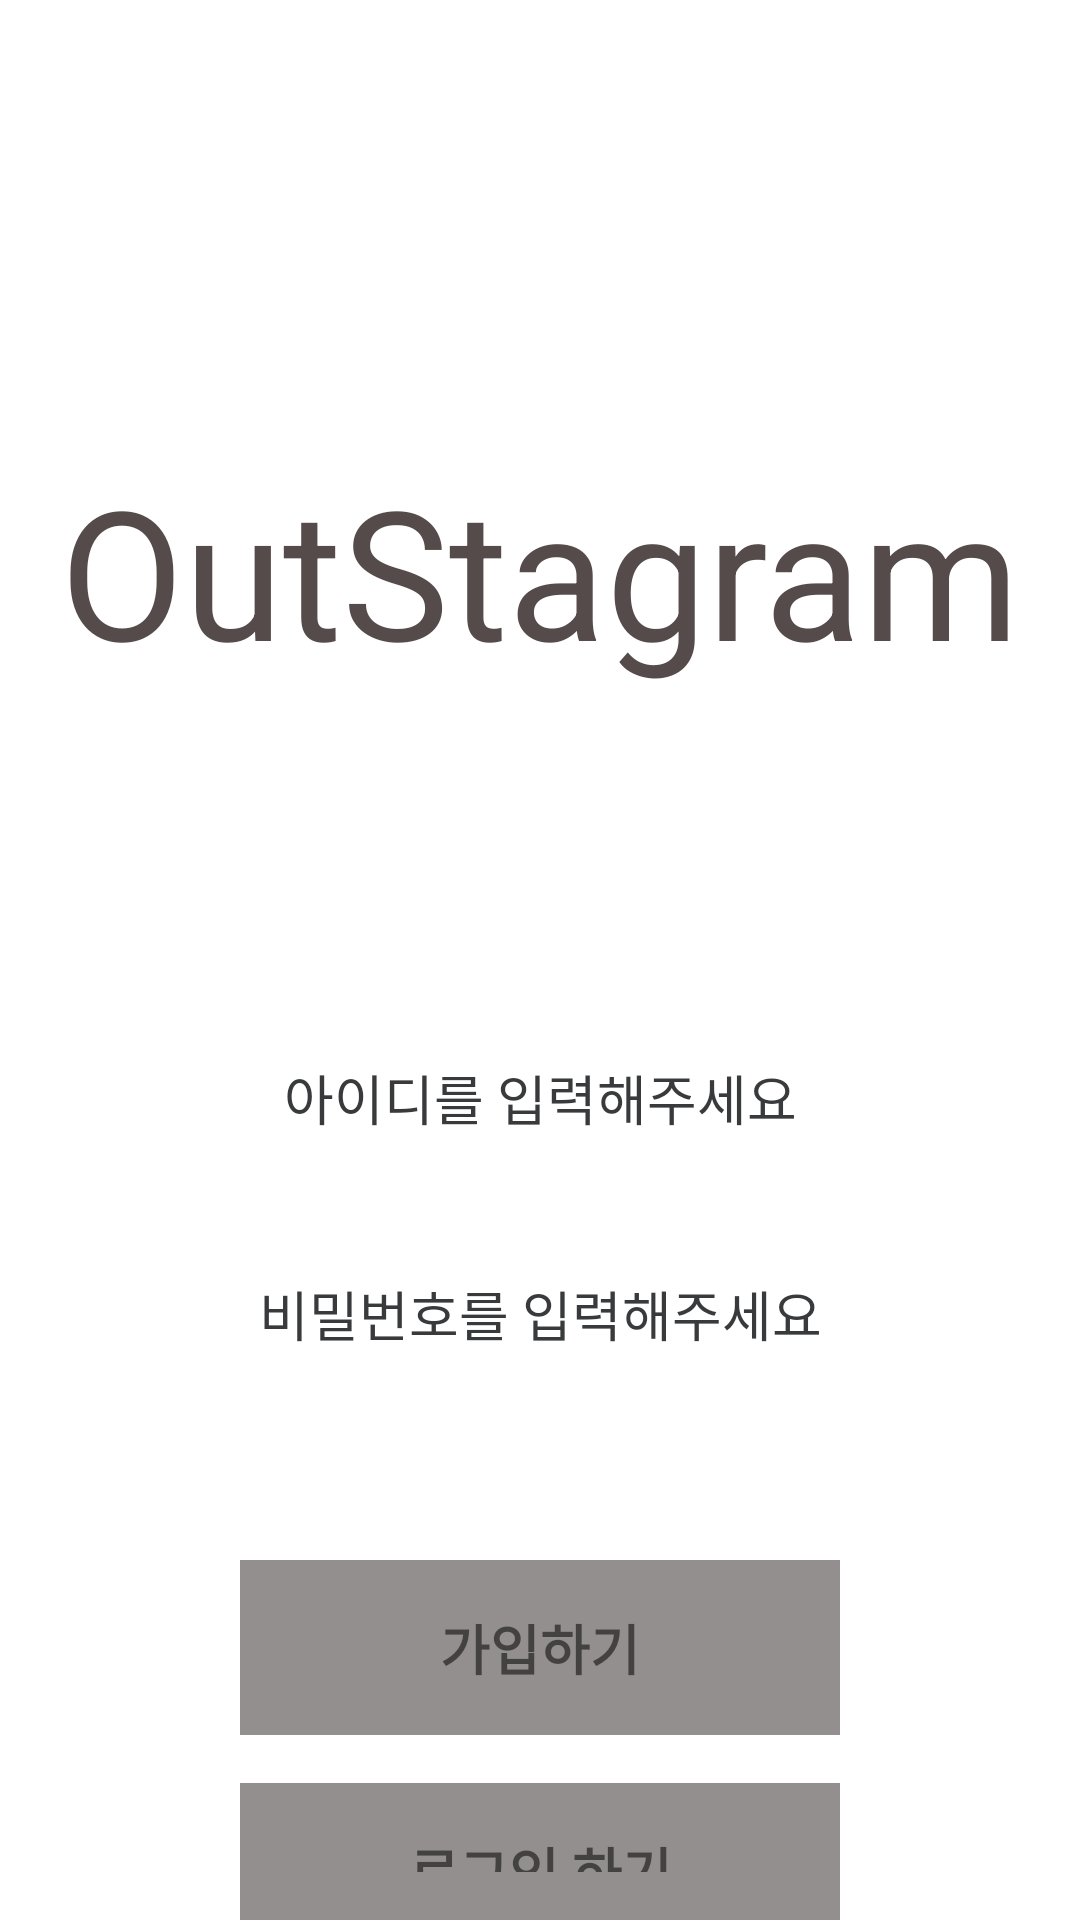

Produce the Android XML layout that renders to this screen, including the resource entries it uses.
<!-- AndroidManifest.xml: application theme Theme.KotlinPractice -->
<!-- res/layout/activity_login.xml -->
<?xml version="1.0" encoding="utf-8"?>
<LinearLayout xmlns:android="http://schemas.android.com/apk/res/android"
    xmlns:app="http://schemas.android.com/apk/res-auto"
    xmlns:tools="http://schemas.android.com/tools"
    android:layout_width="match_parent"
    android:layout_height="match_parent"
    android:background="#ffffff"
    android:orientation="vertical"
    tools:context=".LoginActivity">

    <TextView
        android:layout_width="match_parent"
        android:layout_height="wrap_content"
        android:layout_marginBottom="60dp"
        android:layout_marginTop="150dp"
        android:gravity="center"
        android:text="OutStagram"
        android:textColor="#564B4B"
        android:textSize="60sp" />

    <LinearLayout
        android:layout_width="match_parent"
        android:layout_height="wrap_content"
        android:layout_gravity="center"
        android:orientation="vertical"
        android:padding="56dp">

        <EditText
            android:id="@+id/username_inputbox"
            android:layout_width="match_parent"
            android:layout_height="40dp"
            android:background="#ffffff"
            android:gravity="center"
            android:hint="아이디를 입력해주세요"
            android:layout_marginBottom="32dp"
            android:textColorHint="#383A3C" />

        <EditText
            android:inputType="textPassword"
            android:id="@+id/password_inputbox"
            android:layout_width="match_parent"
            android:layout_height="40dp"
            android:background="#ffffff"
            android:gravity="center"
            android:hint="비밀번호를 입력해주세요"
            android:layout_marginBottom="6dp"
            android:textColorHint="#383A3C" />

    </LinearLayout>

    <TextView
        android:id="@+id/register"
        android:layout_width="200dp"
        android:layout_height="wrap_content"
        android:paddingRight="32dp"
        android:paddingLeft="32dp"
        android:paddingTop="16dp"
        android:paddingBottom="16dp"
        android:text="가입하기"
        android:layout_gravity="center"
        android:gravity="center"
        android:background="#948F8F"
        android:textStyle="bold"
        android:textSize="18sp"
        android:layout_marginBottom="16dp"/>

    <TextView
        android:id="@+id/login"
        android:layout_width="200dp"
        android:layout_height="wrap_content"
        android:paddingRight="32dp"
        android:paddingLeft="32dp"
        android:paddingTop="16dp"
        android:paddingBottom="16dp"
        android:text="로그인 하기"
        android:layout_gravity="center"
        android:gravity="center"
        android:background="#948F8F"
        android:textStyle="bold"
        android:textSize="18sp"/>

</LinearLayout>
<!-- resources referenced by this layout -->
<resources>
  <style name="Theme.KotlinPractice" parent="Theme.MaterialComponents.DayNight.DarkActionBar">
          
          <item name="colorPrimary">@color/purple_500</item>
          <item name="colorPrimaryVariant">@color/purple_700</item>
          <item name="colorOnPrimary">@color/white</item>
  
          
          <item name="colorSecondary">@color/teal_200</item>
          <item name="colorSecondaryVariant">@color/teal_700</item>
          <item name="colorOnSecondary">@color/black</item>
          
          <item name="android:statusBarColor" tools:targetApi="l">?attr/colorPrimaryVariant</item>
          
      </style>
  <!-- not gathered from this repository: default colours our renderer supplied (Android Studio template values) -->
  <color name="purple_500">#FF6200EE</color>
  <color name="purple_700">#FF3700B3</color>
  <color name="teal_200">#FF03DAC5</color>
  <color name="teal_700">#FF018786</color>
  <color name="black">#FF000000</color>
  <color name="white">#FFFFFFFF</color>
</resources>
